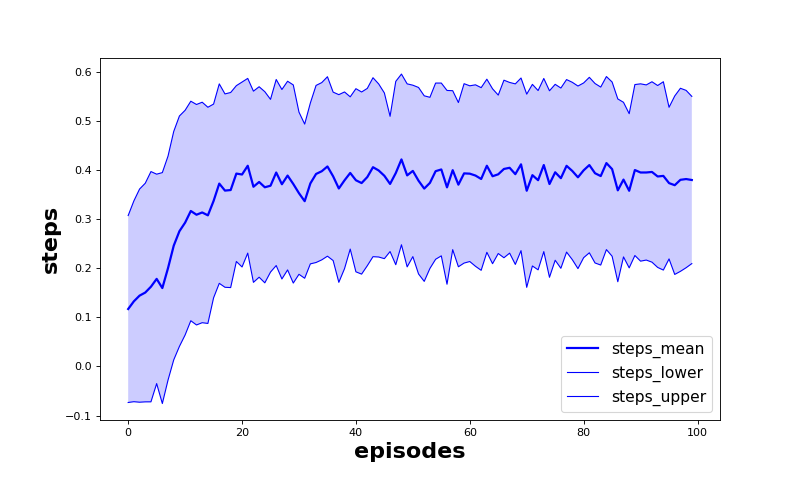

The file beside this chart, header and first rows:
episode, steps_mean, steps_lower, steps_upper
0.0, 0.1169, -0.07341, 0.3071
1.0, 0.1325, -0.07181, 0.3369
2.0, 0.1441, -0.07285, 0.361
3.0, 0.1503, -0.07214, 0.3728
4.0, 0.1623, -0.07208, 0.3966
5.0, 0.1782, -0.03497, 0.3913
6.0, 0.1595, -0.07552, 0.3945
7.0, 0.2002, -0.02774, 0.4282
8.0, 0.2458, 0.01326, 0.4783
9.0, 0.2752, 0.04073, 0.5097
10.0, 0.2927, 0.06399, 0.5213
11.0, 0.3164, 0.09299, 0.5398
12.0, 0.3087, 0.08437, 0.5331
13.0, 0.3134, 0.08898, 0.5377
14.0, 0.3075, 0.08748, 0.5275
15.0, 0.3368, 0.1396, 0.534
16.0, 0.3721, 0.1691, 0.5751
17.0, 0.3579, 0.1611, 0.5546
18.0, 0.359, 0.1605, 0.5575
19.0, 0.3925, 0.2135, 0.5715
20.0, 0.3906, 0.2024, 0.5788
21.0, 0.4084, 0.2306, 0.5862
22.0, 0.3657, 0.1711, 0.5603
23.0, 0.3754, 0.1816, 0.5692
24.0, 0.3646, 0.1701, 0.5592
25.0, 0.3678, 0.192, 0.5436
26.0, 0.3947, 0.2053, 0.584
27.0, 0.3708, 0.178, 0.5636
28.0, 0.3884, 0.1964, 0.5804
29.0, 0.3713, 0.1696, 0.5729
30.0, 0.3525, 0.1875, 0.5176
31.0, 0.3363, 0.1794, 0.4932
32.0, 0.3725, 0.2087, 0.5362
33.0, 0.3917, 0.2115, 0.5719
34.0, 0.3973, 0.2169, 0.5777
35.0, 0.407, 0.2244, 0.5896
36.0, 0.3869, 0.2155, 0.5583
37.0, 0.3622, 0.1712, 0.5532
38.0, 0.3788, 0.199, 0.5586
39.0, 0.3938, 0.2388, 0.5487
40.0, 0.3789, 0.1925, 0.5653
41.0, 0.3732, 0.1879, 0.5586
42.0, 0.3854, 0.2049, 0.5659
43.0, 0.4055, 0.2234, 0.5876
44.0, 0.3988, 0.2227, 0.5749
45.0, 0.3879, 0.2193, 0.5566
46.0, 0.3714, 0.2338, 0.5091
47.0, 0.3936, 0.207, 0.5801
48.0, 0.4213, 0.2476, 0.595
49.0, 0.3888, 0.2026, 0.5751
50.0, 0.3979, 0.2235, 0.5724
51.0, 0.378, 0.1882, 0.5678
52.0, 0.3619, 0.1731, 0.5508
53.0, 0.3736, 0.1994, 0.5477
54.0, 0.3974, 0.2181, 0.5767
55.0, 0.4009, 0.225, 0.5767
56.0, 0.3645, 0.1673, 0.5617
57.0, 0.3994, 0.2377, 0.5612
58.0, 0.3699, 0.2028, 0.5371
59.0, 0.3929, 0.2103, 0.5755
... 40 more rows
